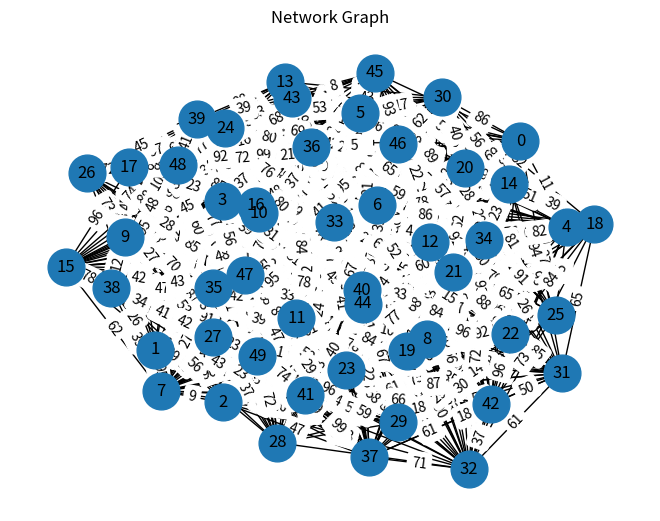

Write Python code to recreate this figure.
import random
import time

import matplotlib.pyplot as plt
import networkx as nx


class LSRA_Hierarchical:
    def __init__(self, graph):
        self.graph = graph
        self.clusters = []
        self.gateway_nodes = {}
        self.precomputed_paths = {}
        self.form_clusters()
        self.assign_gateway_nodes()
        self.precompute_paths()

    def add_edge(self, node1, node2, weight):
        self.graph.add_edge(node1, node2, weight=weight)

    def form_clusters(self):
        start_time = time.time()
        num_clusters = 5
        nodes = list(self.graph.nodes())
        random.shuffle(nodes)
        cluster_size = len(nodes) // num_clusters
        for i in range(num_clusters):
            self.clusters.append(nodes[i * cluster_size:(i + 1) * cluster_size])
        if len(nodes) % num_clusters != 0:
            self.clusters[-1].extend(nodes[num_clusters * cluster_size:])
        end_time = time.time()
        self.clustering_time = end_time - start_time

    def assign_gateway_nodes(self):
        start_time = time.time()
        for cluster in self.clusters:
            gateway_node = cluster[0]
            self.gateway_nodes[gateway_node] = cluster
        end_time = time.time()
        self.gateway_assignment_time = end_time - start_time

    def precompute_paths(self):
        start_time = time.time()
        for node in self.graph.nodes():
            self.precomputed_paths[node] = nx.single_source_dijkstra_path(self.graph, source=node, weight='weight')
        end_time = time.time()
        self.precomputation_time = end_time - start_time

    def intra_cluster_shortest_path(self, source, target):
        cluster = self.find_cluster(source)
        subgraph = self.graph.subgraph(cluster)
        return nx.shortest_path(subgraph, source=source, target=target, weight='weight')

    def inter_cluster_shortest_path(self, source, target):
        source_gateway = self.find_gateway(source)
        target_gateway = self.find_gateway(target)

        path1 = self.intra_cluster_shortest_path(source, source_gateway)
        path2 = nx.shortest_path(self.graph, source=source_gateway, target=target_gateway, weight='weight')
        path3 = self.intra_cluster_shortest_path(target_gateway, target)

        full_path = path1 + path2[1:] + path3[1:]
        return full_path

    def shortest_path(self, source, target):
        if source == target:
            return [source]
        source_cluster = self.find_cluster(source)
        target_cluster = self.find_cluster(target)

        if source_cluster == target_cluster:
            return self.intra_cluster_shortest_path(source, target)
        else:
            return self.inter_cluster_shortest_path(source, target)

    def shortest_paths_from_source(self, source):
        start_time = time.time()
        shortest_paths = {}
        for target in self.graph.nodes():
            if target != source:
                try:
                    shortest_paths[target] = self.shortest_path(source, target)
                except nx.NetworkXNoPath:
                    shortest_paths[target] = None
        end_time = time.time()
        self.shortest_path_calculation_time = end_time - start_time
        return shortest_paths

    def find_cluster(self, node):
        for cluster in self.clusters:
            if node in cluster:
                return cluster
        return None

    def find_gateway(self, node):
        cluster = self.find_cluster(node)
        for gateway, cluster_nodes in self.gateway_nodes.items():
            if set(cluster) == set(cluster_nodes):
                return gateway
        return None

def generate_connected_graph(num_nodes, edge_probability):
    start_time = time.time()
    graph = nx.Graph()
    for i in range(num_nodes):
        graph.add_node(str(i))
    while not nx.is_connected(graph):
        for i in range(num_nodes):
            for j in range(i + 1, num_nodes):
                if random.random() < edge_probability:
                    graph.add_edge(str(i), str(j), weight=random.randint(1, 100))
    end_time = time.time()
    graph_generation_time = end_time - start_time
    return graph, graph_generation_time

def ensure_dense_connectivity(graph, num_nodes, edge_probability):
    start_time = time.time()
    for i in range(num_nodes):
        for j in range(i + 1, num_nodes):
            if not graph.has_edge(str(i), str(j)):
                if random.random() < edge_probability:
                    graph.add_edge(str(i), str(j), weight=random.randint(1, 100))
    end_time = time.time()
    dense_connectivity_time = end_time - start_time
    return graph, dense_connectivity_time

def connect_clusters(graph, clusters, edge_probability):
    start_time = time.time()
    for cluster in clusters:
        for other_cluster in clusters:
            if cluster != other_cluster:
                for node1 in cluster:
                    for node2 in other_cluster:
                        if random.random() < edge_probability and not graph.has_edge(node1, node2):
                            graph.add_edge(node1, node2, weight=random.randint(1, 100))
    end_time = time.time()
    cluster_connection_time = end_time - start_time
    return cluster_connection_time

def calculate_time_complexity(num_nodes, num_edges, graph_gen_time, cluster_time, gateway_time, precomp_time, shortest_path_time):
    graph_generation = f"O(n^2 * p) where p is edge probability"
    clustering = f"O(n)"
    gateway_assignment = f"O(k) where k is the number of clusters"
    precomputation = f"O(n * (n log n + e)) where e = {num_edges}"
    shortest_path_calc = f"O(n log n + e) where e = {num_edges}"
    overall_time_complexity = f"O(n * (n log n + e))"

    return {
        "Graph Generation": (graph_generation, graph_gen_time),
        "Clustering": (clustering, cluster_time),
        "Gateway Assignment": (gateway_assignment, gateway_time),
        "Precomputation": (precomputation, precomp_time),
        "Shortest Path Calculation": (shortest_path_calc, shortest_path_time),
        "Overall Time Complexity": overall_time_complexity
    }

if __name__ == "__main__":
    num_nodes = 50
    edge_probability = 0.25

    graph, graph_gen_time = generate_connected_graph(num_nodes, edge_probability)
    graph, dense_connectivity_time = ensure_dense_connectivity(graph, num_nodes, edge_probability)

    lsra_hierarchical = LSRA_Hierarchical(graph)
    cluster_connection_time = connect_clusters(graph, lsra_hierarchical.clusters, edge_probability)

    pos = nx.spring_layout(graph)
    nx.draw(graph, pos, with_labels=True, node_size=700)
    edge_labels = nx.get_edge_attributes(graph, 'weight')
    nx.draw_networkx_edge_labels(graph, pos, edge_labels=edge_labels)
    plt.title('Network Graph')
    plt.show()

    source_node = '0'
    shortest_paths = lsra_hierarchical.shortest_paths_from_source(source_node)

    print(f"Shortest paths from node {source_node}:")
    for target, path in shortest_paths.items():
        if path:
            distance = sum(lsra_hierarchical.graph[path[i]][path[i + 1]]['weight'] for i in range(len(path) - 1))
            print(f"To node {target}: Path: {path}, Distance: {distance}")
        else:
            print(f"To node {target}: No path found")
    print("Total shortest path calculation time:", lsra_hierarchical.shortest_path_calculation_time, "seconds")

    num_nodes = len(graph.nodes())
    num_edges = len(graph.edges())

    time_complexity = calculate_time_complexity(
        num_nodes,
        num_edges,
        graph_gen_time,
        lsra_hierarchical.clustering_time,
        lsra_hierarchical.gateway_assignment_time,
        lsra_hierarchical.precomputation_time,
        lsra_hierarchical.shortest_path_calculation_time
    )

    print("\nTime Complexity Analysis:")
    for step, value in time_complexity.items():
        if step == "Overall Time Complexity":
            print(f"{step}: {value}")
        else:
            complexity, time_taken = value
            print(f"{step}: {complexity} (Time taken: {time_taken:.6f} seconds)")
